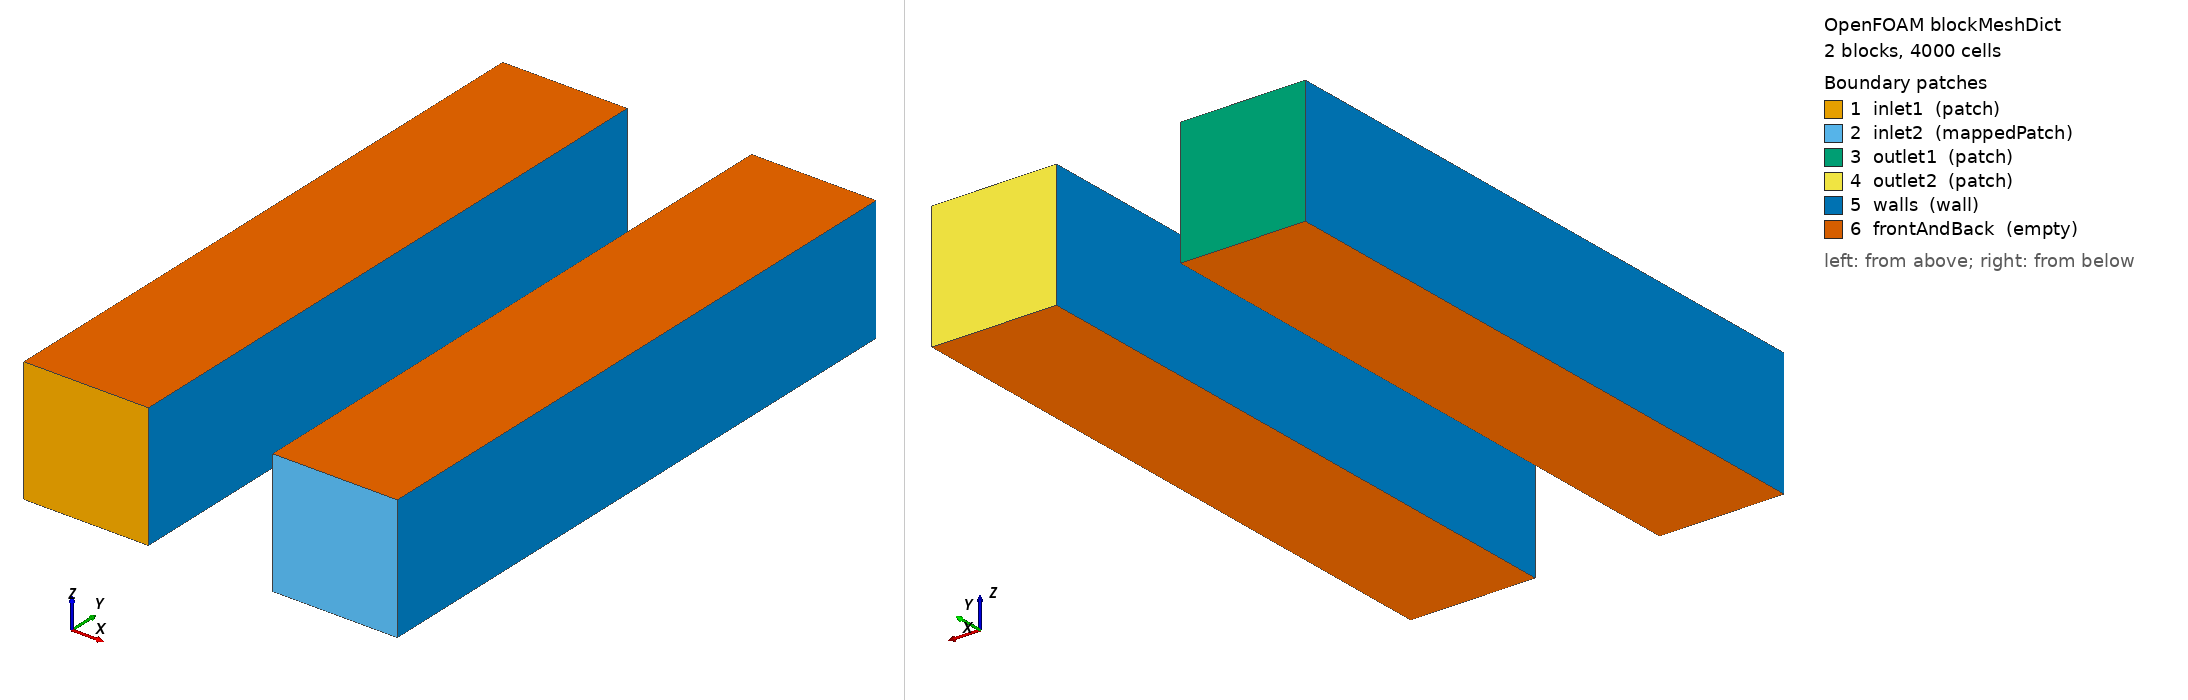

OpenFOAM case: the mesh blockMesh builds from blockMeshDict, 2 block(s), 4000 cells. Boundary patches (legend numbers): 1 inlet1 (patch), 2 inlet2 (mappedPatch), 3 outlet1 (patch), 4 outlet2 (patch), 5 walls (wall), 6 frontAndBack (empty). Left view from above one corner, right view from below the opposite corner. Boundary conditions: 0 field file(s) under 0/; 0 of 6 drawn patches have an entry in a shipped field file.

=== constant/polyMesh/blockMeshDict ===
/*--------------------------------*- C++ -*----------------------------------*\
| =========                 |                                                 |
| \\      /  F ield         | OpenFOAM: The Open Source CFD Toolbox           |
|  \\    /   O peration     | Version:  1.7.1                                 |
|   \\  /    A nd           | Web:      www.OpenFOAM.com                      |
|    \\/     M anipulation  |                                                 |
\*---------------------------------------------------------------------------*/
FoamFile
{
    version     2.0;
    format      ascii;
    class       dictionary;
    object      blockMeshDict;
}
// * * * * * * * * * * * * * * * * * * * * * * * * * * * * * * * * * * * * * //

convertToMeters 1e-1;

vertices
(
    (0 0 0)
    (1 0 0)
    (1 5 0)
    (0 5 0)
    (0 0 1)
    (1 0 1)
    (1 5 1)
    (0 5 1)
    (2 0 0)
    (3 0 0)
    (3 5 0)
    (2 5 0)
    (2 0 1)
    (3 0 1)
    (3 5 1)
    (2 5 1)
);

blocks
(
    hex (0 1 2 3 4 5 6 7) (20 100 1) simpleGrading (1 1 1)
    hex (8 9 10 11 12 13 14 15) (20 100 1) simpleGrading (1 1 1)
);

edges
(
);

boundary
(
    inlet1
    {
        type            patch;
        faces (
            (1 5 4 0)
        );
    }
    inlet2
    {
        type            mappedPatch;
        offset          ( -0.2 0.5 0 );
        sampleRegion    region0;
        sampleMode      nearestPatchFace;
        samplePatch     outlet1;
        faces (
            (9 13 12 8)
        );
    }
    outlet1
    {
        type patch;
        faces (
            (3 7 6 2)
        );
    }
    outlet2
    {
        type patch;
        faces (
            (11 15 14 10)
        );
    }
    walls
    {
        type wall;
        faces (
            (0 4 7 3)
            (2 6 5 1)
            (8 12 15 11)
            (10 14 13 9)
        );
    }
    frontAndBack
    {
        type empty;
        faces (
            (0 3 2 1)
            (4 5 6 7)
            (8 11 10 9)
            (12 13 14 15)
        );
    }
);

mergePatchPairs
(
);


// ************************************************************************* //


=== system/controlDict ===
/*--------------------------------*- C++ -*----------------------------------*\
| =========                 |                                                 |
| \\      /  F ield         | OpenFOAM: The Open Source CFD Toolbox           |
|  \\    /   O peration     | Version:  1.7.1                                 |
|   \\  /    A nd           | Web:      www.OpenFOAM.com                      |
|    \\/     M anipulation  |                                                 |
\*---------------------------------------------------------------------------*/
FoamFile
{
    version     2.0;
    format      ascii;
    class       dictionary;
    location    "system";
    object      controlDict;
}
// * * * * * * * * * * * * * * * * * * * * * * * * * * * * * * * * * * * * * //

application     interFoam;

startFrom       latestTime;

startTime       0;

stopAt          endTime;

endTime         2.5;

// deltaT          0.002;
deltaT          0.01;

writeControl    adjustableRunTime;

writeInterval   0.1;

purgeWrite      0;

writeFormat     ascii;

writePrecision  6;

writeCompression compressed;

timeFormat      general;

timePrecision   6;

runTimeModifiable yes;

adjustTimeStep  yes;

maxCo           0.2;
maxAlphaCo      0.2;

maxDeltaT       1;

libs (
    "libgroovyBC.so"
    "libsimpleSwakFunctionObjects.so"
    "libswakFunctionObjects.so"
    "libswakVelocityFunctionPlugin.so"
);

functions {
    var1Val {
        type patchExpression;
        patches (
            inlet1
            outlet1
            inlet2
            outlet2
        );
        expression "T";
        verbose true;
        accumulations (
            min
            max
            average
        );
    }
    TForPostproc {
        type expressionField;
        variables (
            "Ttmp=T;"
        );
        expression "Ttmp";
        fieldName TCopy;
        outputControl outputTime;
        autowrite true;
    }
}

// ************************************************************************* //
